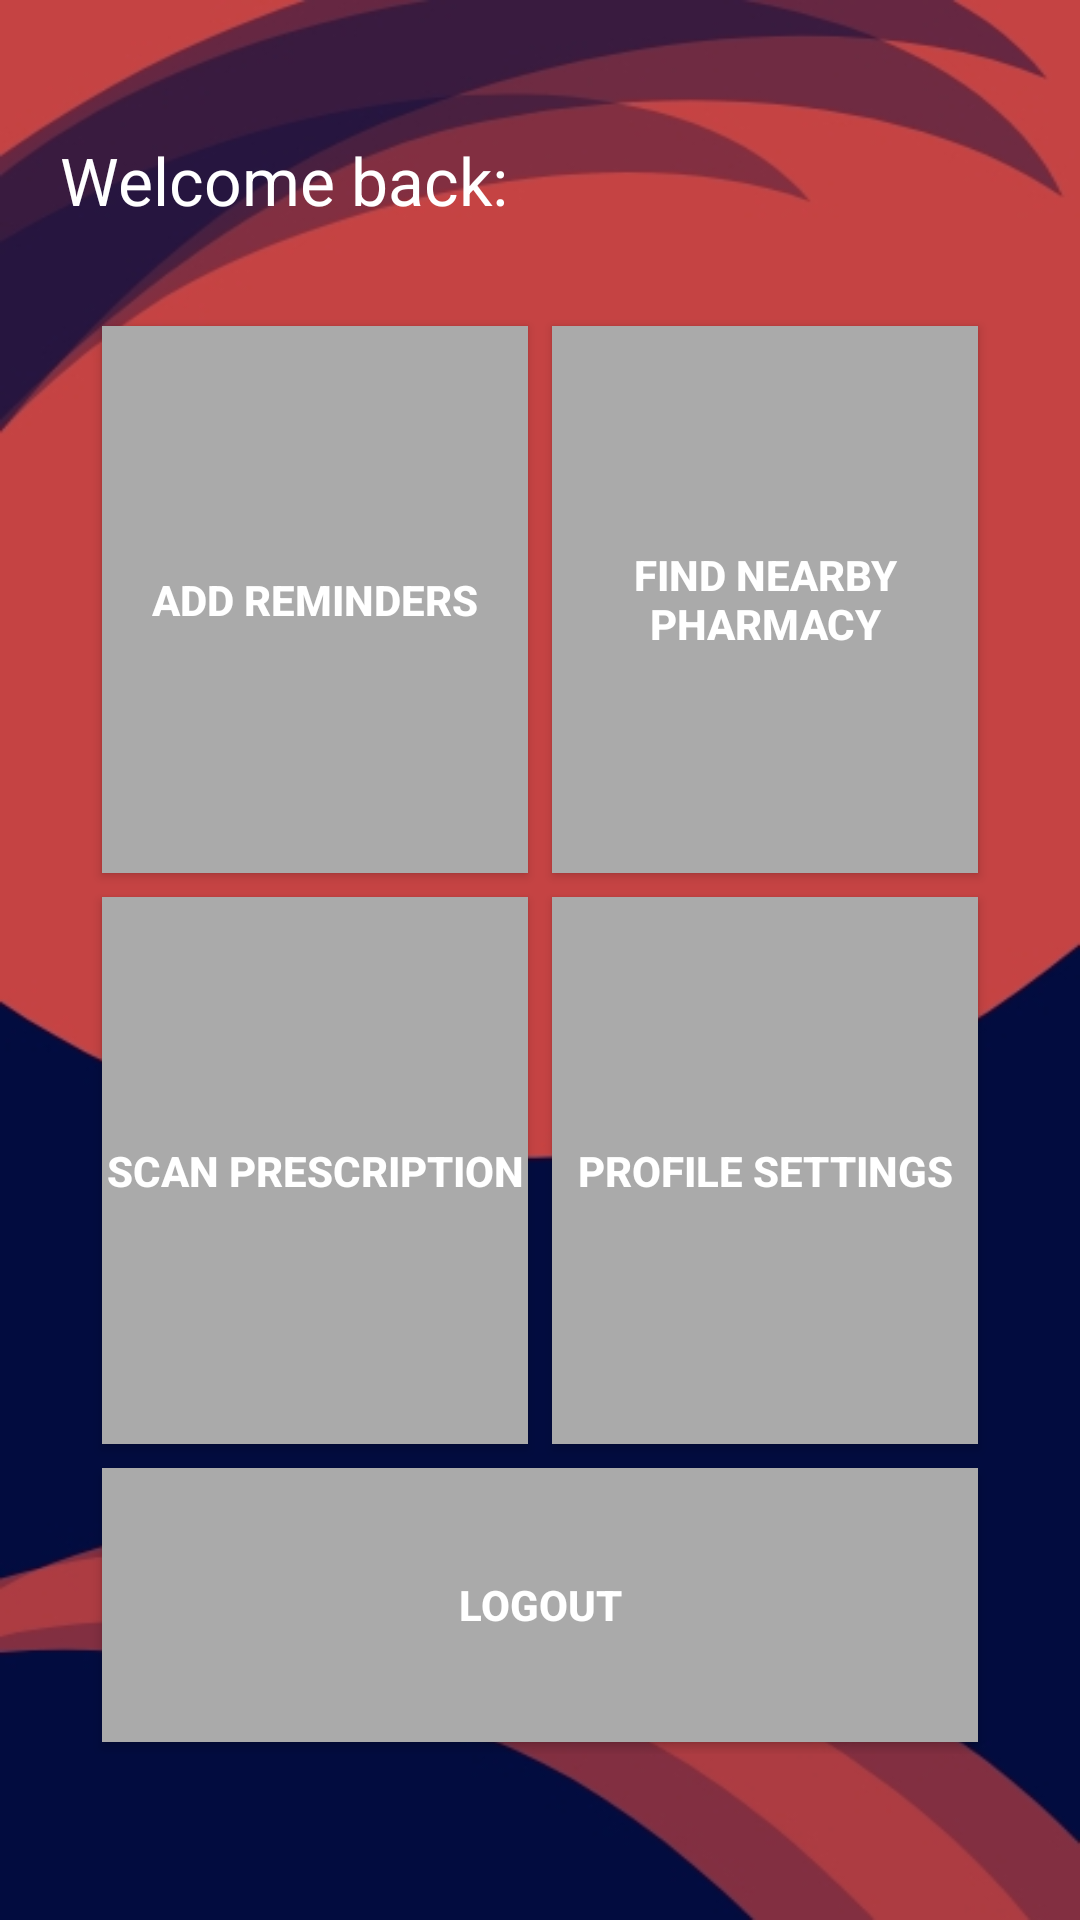

Reconstruct the res/layout file that produces this screen, plus the resources it refers to.
<!-- AndroidManifest.xml: application theme Theme.INF2007_Proj -->
<!-- res/layout/activity_homepage.xml -->
<?xml version="1.0" encoding="utf-8"?>
<LinearLayout
    xmlns:android="http://schemas.android.com/apk/res/android"
    android:layout_width="match_parent"
    android:layout_height="match_parent"
    android:orientation="vertical"
    android:background="@drawable/loginbg2"
    android:gravity="center"
    android:padding="20dp">

    
    <TextView
        android:id="@+id/textViewHomeName"
        android:layout_width="match_parent"
        android:layout_height="wrap_content"
        android:text="Welcome back:"
        android:textColor="@android:color/white"
        android:textSize="22sp"
        android:gravity="start"
        android:paddingBottom="20dp" />

    <GridLayout
        android:id="@+id/gridLayout"
        android:layout_width="match_parent"
        android:layout_height="1500px"
        android:columnCount="2"
        android:rowCount="3"
        android:alignmentMode="alignMargins"
        android:padding="10dp"
        android:useDefaultMargins="true">

        

        
        <Button
            android:id="@+id/buttonHomeReminders"
            android:layout_width="0dp"
            android:layout_height="0dp"
            android:layout_row="0"
            android:layout_rowSpan="1"
            android:layout_rowWeight="1"
            android:layout_column="0"
            android:layout_columnSpan="1"
            android:layout_columnWeight="1"
            android:layout_gravity="fill"
            android:background="@android:color/darker_gray"
            android:gravity="center"
            android:lines="2"
            android:text="Add Reminders"
            android:textAlignment="center"
            android:textColor="@android:color/white"
            android:textStyle="bold" />

        <Button
            android:id="@+id/buttonHomeNearbyPharmacy"
            android:layout_width="0dp"
            android:layout_height="0dp"
            android:layout_rowSpan="1"
            android:layout_columnSpan="1"
            android:layout_gravity="fill"
            android:layout_columnWeight="1"
            android:layout_rowWeight="1"
            android:gravity="center"
            android:text="Find Nearby Pharmacy"
            android:background="@android:color/darker_gray"
            android:textColor="@android:color/white"
            android:lines="2"
            android:textAlignment="center"
            android:textStyle="bold" />

        
        <Button
            android:id="@+id/buttonScanPrescription"
            android:layout_width="0dp"
            android:layout_height="0dp"
            android:layout_rowSpan="1"
            android:layout_columnSpan="1"
            android:layout_gravity="fill"
            android:layout_columnWeight="1"
            android:layout_rowWeight="1"
            android:gravity="center"
            android:text="Scan Prescription"
            android:background="@android:color/darker_gray"
            android:textColor="@android:color/white"
            android:lines="2"
            android:textAlignment="center"
            android:textStyle="bold" />

        
        <Button
            android:id="@+id/buttonHomeSetting"
            android:layout_width="0dp"
            android:layout_height="0dp"
            android:layout_rowSpan="1"
            android:layout_columnSpan="1"
            android:layout_gravity="fill"
            android:layout_columnWeight="1"
            android:layout_rowWeight="1"
            android:gravity="center"
            android:text="Profile Settings"
            android:background="@android:color/darker_gray"
            android:textColor="@android:color/white"
            android:lines="2"
            android:textAlignment="center"
            android:textStyle="bold" />

        
        <Button
            android:id="@+id/buttonHomeLogout"
            android:layout_width="0dp"
            android:layout_height="0dp"
            android:layout_rowSpan="1"
            android:layout_columnSpan="2"
            android:layout_gravity="fill"
            android:layout_columnWeight="1"
            android:layout_rowWeight="0.5"
            android:gravity="center"
            android:text="Logout"
            android:background="@android:color/darker_gray"
            android:textColor="@android:color/white"
            android:lines="2"
            android:textAlignment="center"
            android:textStyle="bold" />

    </GridLayout>
</LinearLayout>
<!-- resources referenced by this layout -->
<resources>
  <!-- drawable loginbg2: jpg bitmap (drawable, 40073 bytes) -->
  <style name="Theme.INF2007_Proj" parent="Base.Theme.INF2007_Proj" />
  <style name="Base.Theme.INF2007_Proj" parent="Theme.Material3.DayNight.NoActionBar">
          
          
      </style>
</resources>
